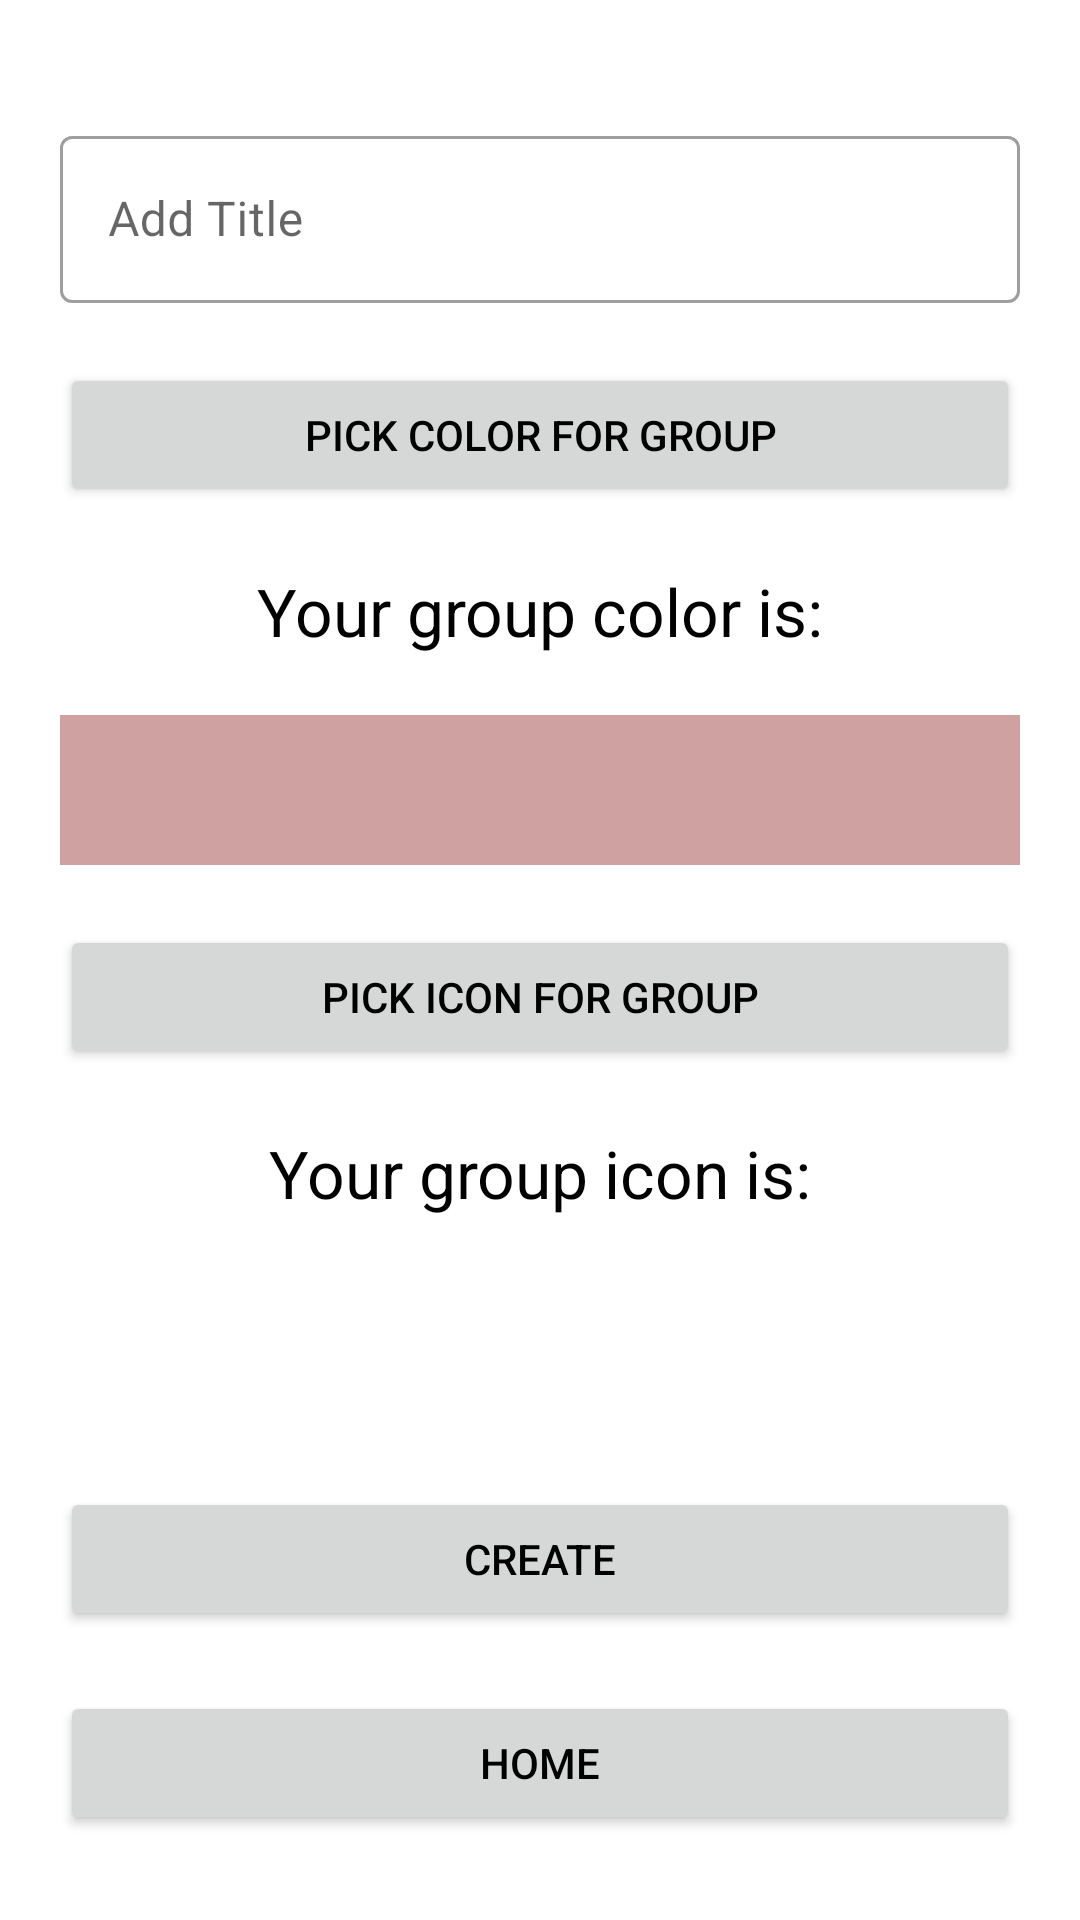

Produce the Android XML layout that renders to this screen, including the resource entries it uses.
<!-- AndroidManifest.xml: application theme Theme.StreamlineLife -->
<!-- res/layout/fragment_create_group.xml -->
<?xml version="1.0" encoding="utf-8"?>
<androidx.constraintlayout.widget.ConstraintLayout xmlns:android="http://schemas.android.com/apk/res/android"
    xmlns:tools="http://schemas.android.com/tools"
    android:layout_width="match_parent"
    android:layout_height="match_parent"
    xmlns:app="http://schemas.android.com/apk/res-auto"
    tools:context=".fragments.CreateReminderFragment">

    
    <LinearLayout
        android:layout_width="match_parent"
        android:layout_height="match_parent"
        android:orientation="vertical"
        android:layout_marginTop="40dp"
        tools:layout_editor_absoluteX="-1dp"
        tools:layout_editor_absoluteY="351dp">

        <com.google.android.material.textfield.TextInputLayout
            android:id="@+id/grpInCreateGroup"
            style="@style/Widget.MaterialComponents.TextInputLayout.OutlinedBox"
            android:layout_width="match_parent"
            android:layout_height="wrap_content"
            android:layout_marginStart="20dp"
            android:layout_marginEnd="20dp"
            tools:ignore="MissingConstraints">

            <com.google.android.material.textfield.TextInputEditText
                android:id="@+id/grpNameInputInCreateGroup"
                android:layout_width="match_parent"
                android:layout_height="wrap_content"
                android:hint="@string/reminder_title_field_hint" />
        </com.google.android.material.textfield.TextInputLayout>

        <Button
            android:id="@+id/pickingcolor"
            android:layout_width="match_parent"
            android:layout_height="wrap_content"
            android:layout_marginTop="20dp"
            android:layout_marginStart="20dp"
            android:layout_marginEnd="20dp"
            android:text="@string/pick_color_gor_group" />

        <TextView
            android:layout_width="match_parent"
            android:layout_height="wrap_content"
            android:layout_marginTop="20dp"
            android:layout_marginStart="20dp"
            android:layout_marginEnd="20dp"
            android:theme="@style/textcolorInDarkMode"
            android:text="@string/your_group_color_is"
            android:textAlignment="center"
            android:textSize="22sp" />

        
        <View
            android:id="@+id/showcoloruserselected"
            android:layout_width="match_parent"
            android:layout_height="50dp"
            android:layout_marginTop="20dp"
            android:layout_marginStart="20dp"
            android:layout_marginEnd="20dp"
            android:background="@color/defaultcolorgroup" />

        <Button
            android:id="@+id/pickingicons"
            android:layout_width="match_parent"
            android:layout_height="wrap_content"
            android:layout_marginTop="20dp"
            android:layout_marginStart="20dp"
            android:layout_marginEnd="20dp"
            android:text="@string/pick_icon_for_group" />

        <TextView
            android:layout_width="match_parent"
            android:layout_height="wrap_content"
            android:layout_marginTop="20dp"
            android:layout_marginStart="20dp"
            android:layout_marginEnd="20dp"
            android:theme="@style/textcolorInDarkMode"
            android:text="@string/your_group_icon_is"
            android:textAlignment="center"
            android:textSize="22sp" />

        
        <ImageView
            android:id="@+id/showIconuserselected"
            android:layout_width="match_parent"
            android:layout_height="50dp"
            android:layout_marginTop="20dp"
            android:layout_marginStart="20dp"
            android:background="@color/white"
            android:layout_marginEnd="20dp" />

        <Button
            android:id="@+id/savegroupcolorIncreategroup"
            android:layout_width="match_parent"
            android:layout_height="wrap_content"
            android:layout_marginTop="20dp"
            android:layout_marginStart="20dp"
            android:layout_marginEnd="20dp"
            android:text="@string/create" />

        <Button
            android:id="@+id/cancelButtonIncreategroup"
            android:layout_width="match_parent"
            android:layout_height="wrap_content"
            android:layout_marginTop="20dp"
            android:layout_marginStart="20dp"
            android:layout_marginEnd="20dp"
            android:text="@string/home" />
    </LinearLayout>
</androidx.constraintlayout.widget.ConstraintLayout>
<!-- resources referenced by this layout -->
<resources>
  <color name="defaultcolorgroup">#CFA1A1</color>
  <color name="white">#FFFFFFFF</color>
  <string name="create">Create</string>
  <string name="home">Home</string>
  <string name="pick_color_gor_group">Pick Color for group</string>
  <string name="pick_icon_for_group">Pick Icon for Group</string>
  <string name="reminder_title_field_hint">Add Title</string>
  <string name="your_group_color_is">Your group color is:</string>
  <string name="your_group_icon_is">Your group icon is:</string>
  <style name="textcolorInDarkMode">
          <item name="android:textColor"> @color/white</item>
      </style>
  <style name="Theme.StreamlineLife" parent="Theme.MaterialComponents.DayNight.NoActionBar">
          
          <item name="colorPrimary">@color/teal_200</item>
          <item name="colorPrimaryVariant">@color/black</item>
          <item name="colorOnPrimary">@color/black</item>
          
          <item name="colorSecondary">@color/teal_200</item>
          <item name="colorSecondaryVariant">@color/black</item>
          <item name="colorOnSecondary">@color/black</item>
          
          <item name="android:statusBarColor" tools:targetApi="l">?attr/colorPrimaryVariant</item>
          
          <item name="android:textColor"> @color/black </item>
      </style>
  <color name="teal_200">#FF03DAC5</color>
  <color name="black">#FF000000</color>
</resources>
